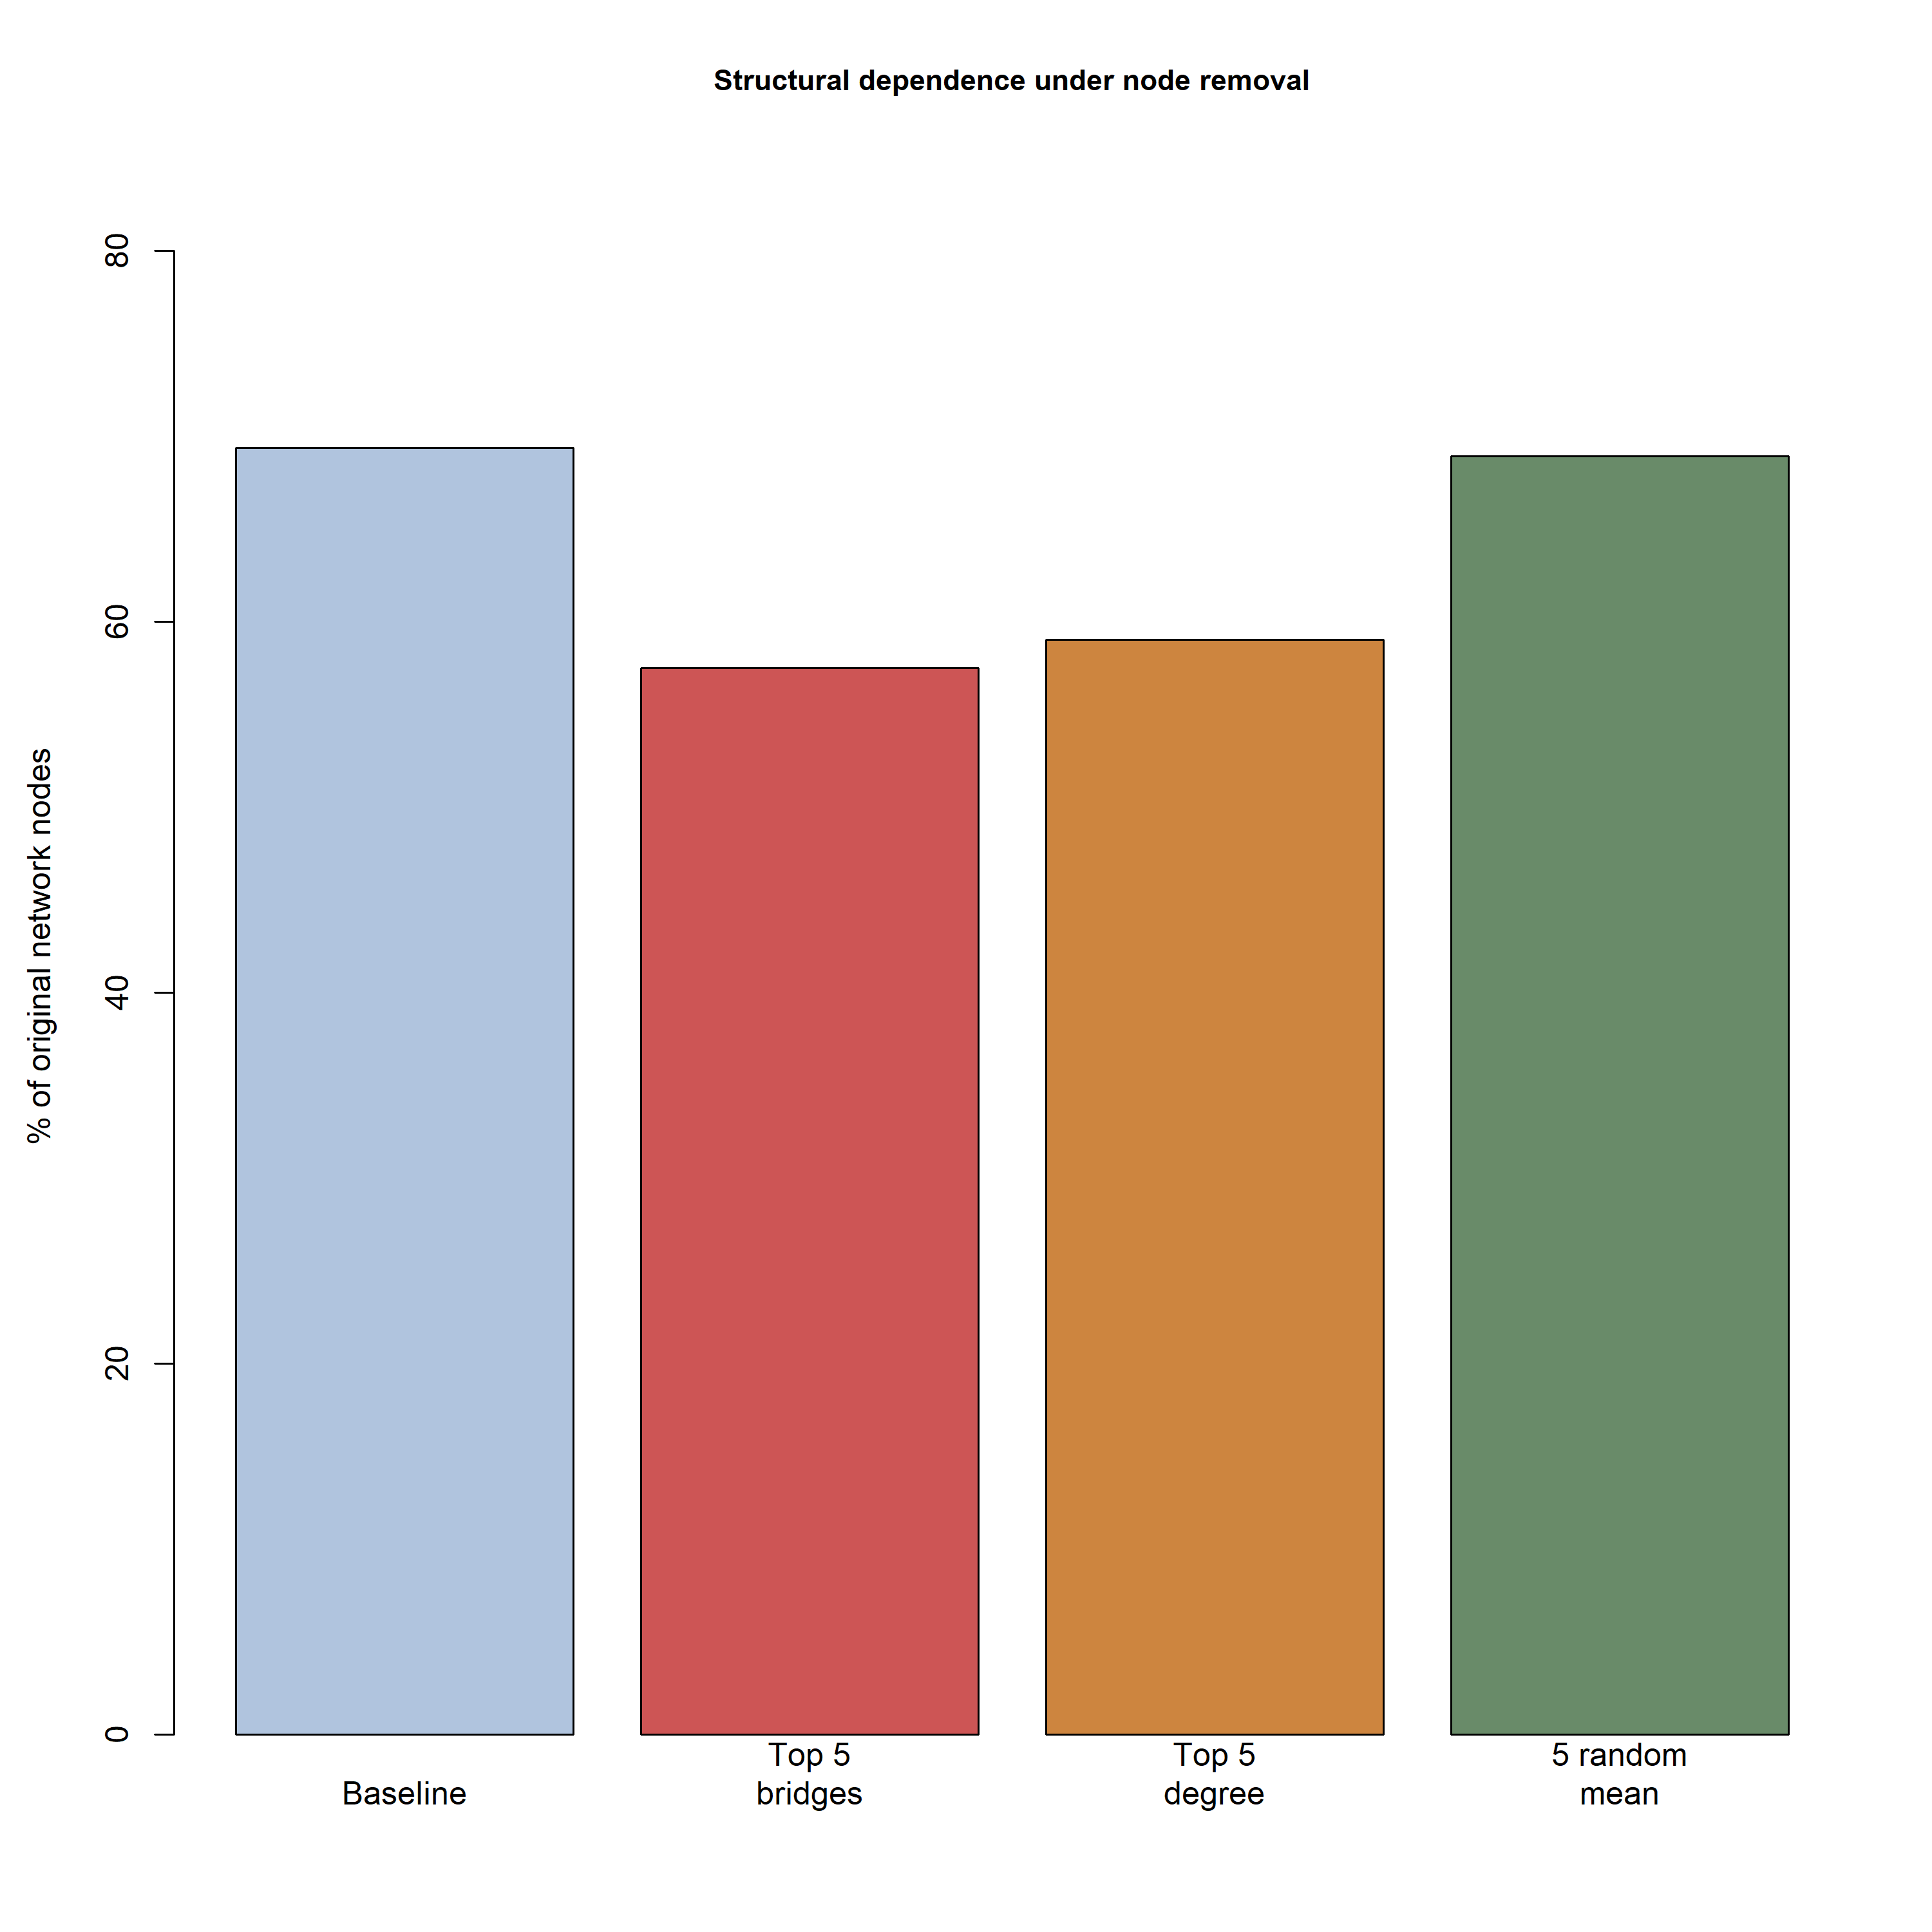

The data file committed next to this chart (first rows):
scenario, percentage
Baseline, 69.4
Top 5 bridges, 57.51
Top 5 degree, 59.04
5 random, mean, 68.94
